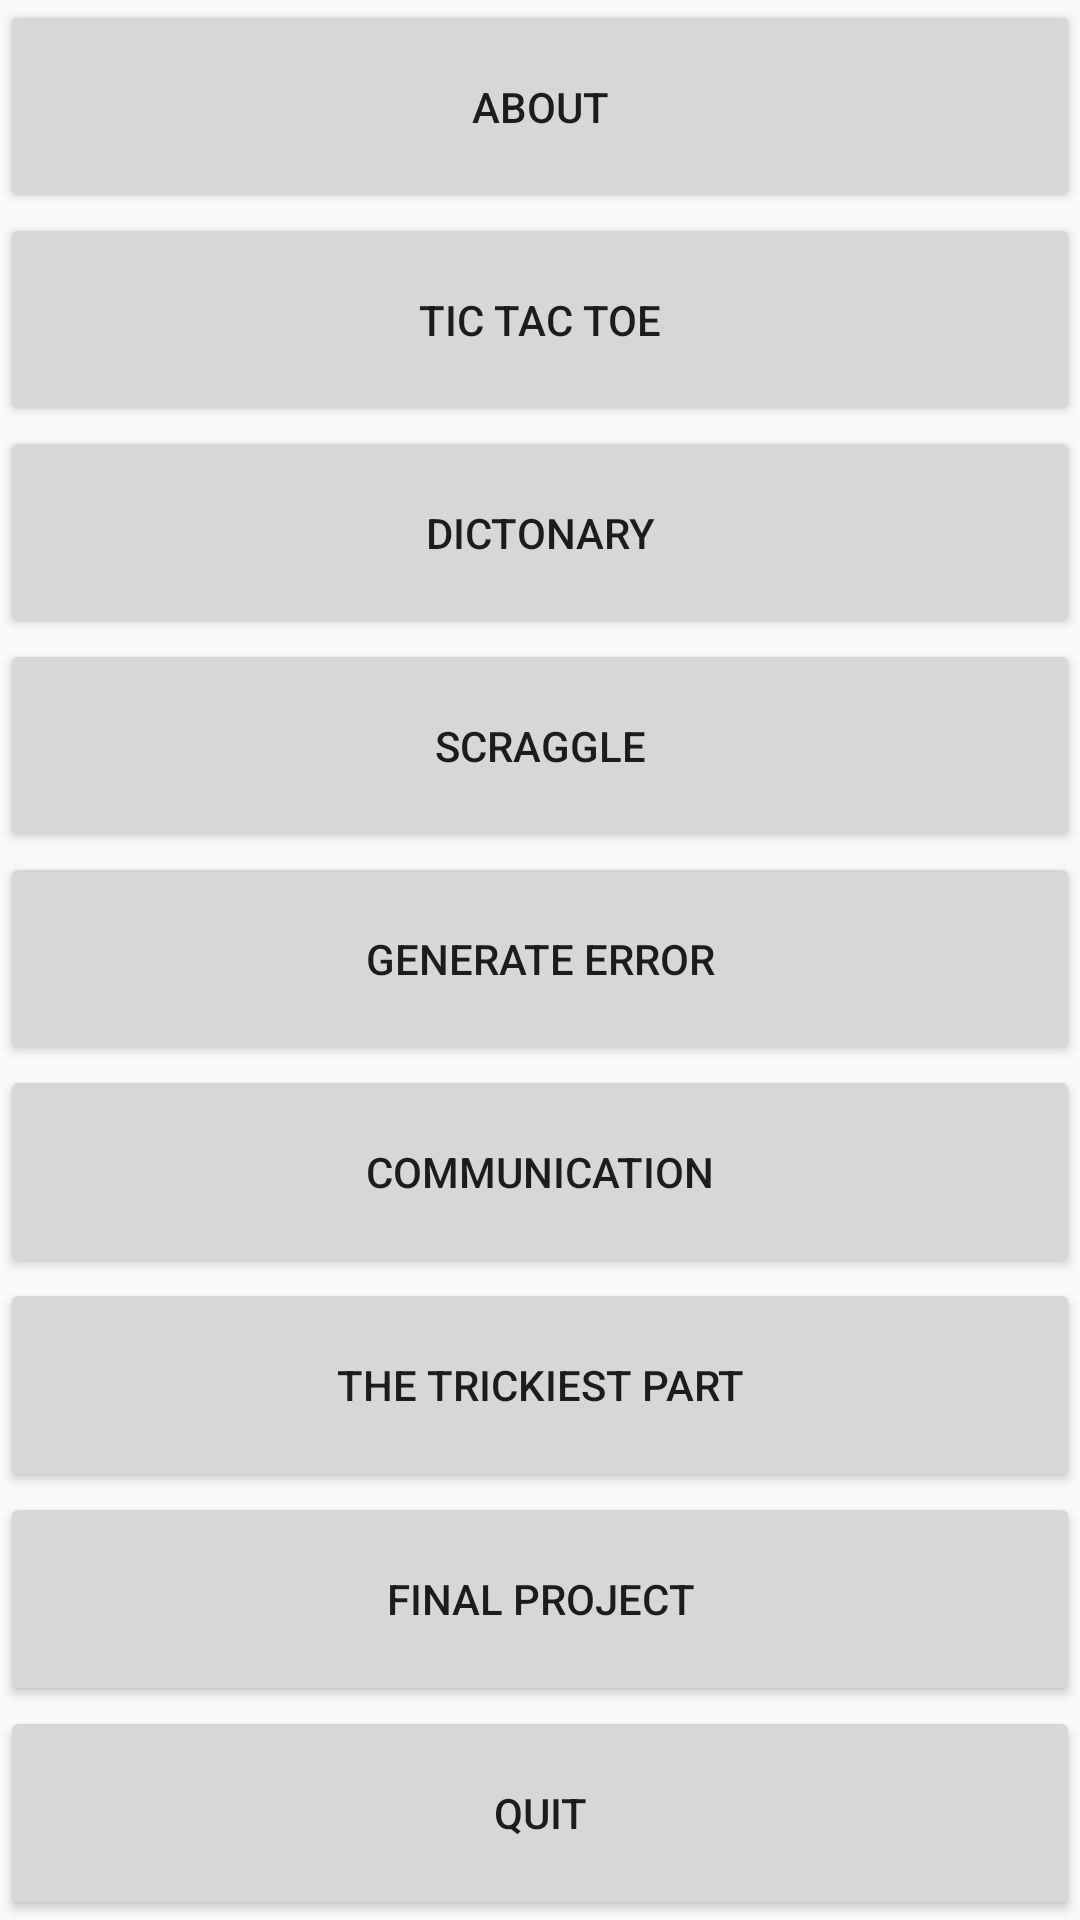

Produce the Android XML layout that renders to this screen, including the resource entries it uses.
<!-- AndroidManifest.xml: application theme AppTheme -->
<!-- res/layout/content_my.xml -->
<?xml version="1.0" encoding="utf-8"?>
<LinearLayout
    xmlns:android="http://schemas.android.com/apk/res/android"
    xmlns:tools="http://schemas.android.com/tools"
    xmlns:app="http://schemas.android.com/apk/res-auto"
    android:orientation="vertical"
    android:layout_width="match_parent"
    android:layout_height="match_parent"
    app:layout_behavior="@string/appbar_scrolling_view_behavior"
    tools:showIn="@layout/activity_my">


    <Button
        android:id="@+id/aboutbutton"
        android:layout_width="fill_parent"
        android:layout_weight="1"
        android:layout_height="wrap_content"
        android:text="@string/button_about"
        android:onClick="openabout"/>

    <Button
        android:id="@+id/tictactoebutton"
        android:layout_width="fill_parent"
        android:layout_weight="1"
        android:layout_height="wrap_content"
        android:text="@string/button_ttt"
        android:onClick="opentictactoe"/>

    <Button
        android:id="@+id/dictonarybutton"
        android:layout_width="fill_parent"
        android:layout_weight="1"
        android:layout_height="wrap_content"
        android:text="@string/button_dict"
        android:onClick="opendictionary"/>


    <Button
        android:id="@+id/scragglebutton"
        android:layout_width="fill_parent"
        android:layout_weight="1"
        android:layout_height="wrap_content"
        android:text="@string/button_scrg"
        android:onClick="openscraggle"/>


    <Button
        android:id="@+id/errorbutton"
        android:layout_width="fill_parent"
        android:layout_weight="1"
        android:layout_height="wrap_content"
        android:text="@string/button_error"
        android:onClick="openerror"/>

    <Button
        android:id="@+id/commbutton"
        android:layout_width="fill_parent"
        android:layout_weight="1"
        android:layout_height="wrap_content"
        android:text="@string/button_comm" />
    <Button
        android:id="@+id/thetrickiestpart"
        android:layout_width="fill_parent"
        android:layout_weight="1"
        android:layout_height="wrap_content"
        android:text="@string/title_thetrickiestpart"/>
    <Button
        android:id="@+id/finalproject"
        android:layout_width="fill_parent"
        android:layout_weight="1"
        android:layout_height="wrap_content"
        android:text="@string/title_finalproject"/>


    <Button
        android:id="@+id/quitbutton"
        android:layout_width="fill_parent"
        android:layout_weight="1"
        android:layout_height="wrap_content"
        android:text="@string/button_quit" />
</LinearLayout>
<!-- res/layout/activity_my.xml (included above) -->
<?xml version="1.0" encoding="utf-8"?>
<android.support.design.widget.CoordinatorLayout
    xmlns:android="http://schemas.android.com/apk/res/android"
    xmlns:app="http://schemas.android.com/apk/res-auto"
    xmlns:tools="http://schemas.android.com/tools"
    android:layout_width="match_parent"
    android:layout_height="match_parent"
    android:fitsSystemWindows="true"
    tools:context="edu.neu.madcourse.sanatchugh.MyActivity">


    <android.support.design.widget.AppBarLayout
        android:layout_height="wrap_content"
        android:layout_width="match_parent"
        android:theme="@style/AppTheme.AppBarOverlay">

        <android.support.v7.widget.Toolbar
            android:id="@+id/toolbar"
            android:title="Sanat Chugh"
            android:layout_width="match_parent"
            android:layout_height="?attr/actionBarSize"
            android:background="?attr/colorPrimary"
            app:popupTheme="@style/AppTheme.PopupOverlay" />

    </android.support.design.widget.AppBarLayout>

    <include layout="@layout/content_my"/>

    
        
        
        
        
        
        

</android.support.design.widget.CoordinatorLayout>
<!-- resources referenced by this layout -->
<resources>
  <dimen name="fab_margin">16dp</dimen>
  <string name="button_about">About</string>
  <string name="button_comm">Communication</string>
  <string name="button_dict">Dictonary</string>
  <string name="button_error">Generate Error</string>
  <string name="button_quit">Quit</string>
  <string name="button_scrg">Scraggle</string>
  <string name="button_ttt">Tic Tac Toe</string>
  <string name="title_finalproject">Final Project</string>
  <string name="title_thetrickiestpart">The Trickiest Part</string>
  <style name="AppTheme.AppBarOverlay" parent="ThemeOverlay.AppCompat.Dark.ActionBar" />
  <style name="AppTheme.PopupOverlay" parent="ThemeOverlay.AppCompat.Light" />
  <style name="AppTheme" parent="Theme.AppCompat.Light.DarkActionBar">
          
          <item name="colorPrimary">@color/colorPrimary</item>
          <item name="colorPrimaryDark">@color/colorPrimaryDark</item>
          <item name="colorAccent">@color/colorAccent</item>
      </style>
  <color name="colorPrimary">#3F51B5</color>
  <color name="colorPrimaryDark">#303F9F</color>
  <color name="colorAccent">#FF4081</color>
</resources>
